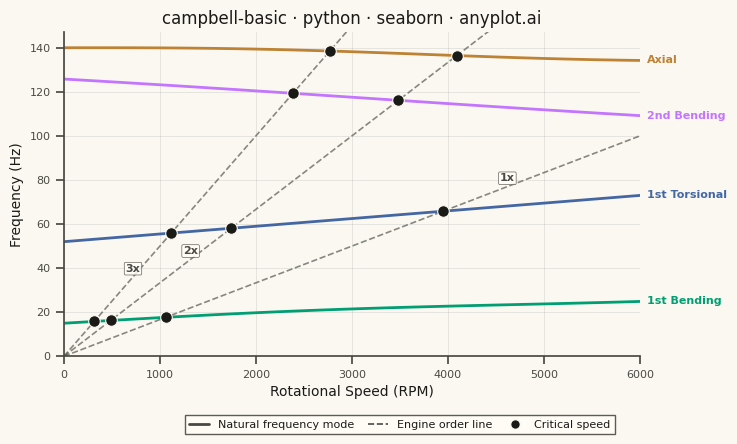

The script that saved this image:
"""anyplot.ai
campbell-basic: Campbell Diagram
Library: seaborn 0.13.2 | Python 3.14.10
Quality: 80/100 | Updated: 2026-11-27
"""

import os

import matplotlib.pyplot as plt
import numpy as np
import pandas as pd
import seaborn as sns
from matplotlib.lines import Line2D


# Theme tokens
THEME = os.getenv("ANYPLOT_THEME", "light")
PAGE_BG = "#FAF8F1" if THEME == "light" else "#1A1A17"
ELEVATED_BG = "#FFFDF6" if THEME == "light" else "#242420"
INK = "#1A1A17" if THEME == "light" else "#F0EFE8"
INK_SOFT = "#4A4A44" if THEME == "light" else "#B8B7B0"

# Imprint palette
IMPRINT_PALETTE = ["#009E73", "#C475FD", "#4467A3", "#BD8233", "#AE3030", "#2ABCCD", "#954477", "#99B314"]

sns.set_theme(
    style="ticks",
    rc={
        "figure.facecolor": PAGE_BG,
        "axes.facecolor": PAGE_BG,
        "axes.edgecolor": INK_SOFT,
        "axes.labelcolor": INK,
        "text.color": INK,
        "xtick.color": INK_SOFT,
        "ytick.color": INK_SOFT,
        "legend.facecolor": ELEVATED_BG,
        "legend.edgecolor": INK_SOFT,
    },
)

# Constants
ENGINE_ORDERS = [1, 2, 3]  # excitation orders drawn as lines from the origin

# Columns: set these to your table's column names
SPEED = "Rotational Speed (RPM)"  # role: speed
MODE_COLS = ["1st Bending", "2nd Bending", "1st Torsional", "Axial"]  # role: frequency_mode_
FREQUENCY = "Frequency (Hz)"  # role: extra
MODE = "Mode"  # role: extra
ENGINE_ORDER = "Engine order"  # role: engine_order
CRITICAL_SPEED = "Critical speed (RPM)"  # role: critical_speeds

# Data: replace this block with your own table, one row per speed and one column per mode
rpm = np.linspace(0, 6000, 100)
df = pd.DataFrame(
    {
        SPEED: rpm,
        MODE_COLS[0]: 15 + 0.0018 * rpm + 1.2 * np.sin(rpm / 1500),
        MODE_COLS[1]: 125 - 0.0025 * rpm + 0.8 * np.cos(rpm / 2000),
        MODE_COLS[2]: 52 + 0.0035 * rpm,
        MODE_COLS[3]: 140 - 0.0008 * rpm + 1.0 * np.sin(rpm / 1200),
    }
)

# Plot
clean = df.dropna()  # crossings need complete rows; a missing value stays a gap in the curves
speed = clean[SPEED].to_numpy()
speed_max = np.nanmax(df[SPEED].to_numpy())
n_modes = len(MODE_COLS)
mode_colors = IMPRINT_PALETTE[:n_modes]
long = df.melt(id_vars=SPEED, value_vars=MODE_COLS, var_name=MODE, value_name=FREQUENCY)

# Critical speeds: sign change of (mode - order line), linearly interpolated
crossings = []
for mode_name in MODE_COLS:
    for order in ENGINE_ORDERS:
        diff = clean[mode_name].to_numpy() - order * speed / 60
        for idx in np.where(np.diff(np.sign(diff)))[0]:
            t = abs(diff[idx]) / (abs(diff[idx]) + abs(diff[idx + 1]))
            cs_rpm = speed[idx] + t * (speed[idx + 1] - speed[idx])
            if speed_max / 60 < cs_rpm < speed_max * 59 / 60:
                crossings.append({CRITICAL_SPEED: cs_rpm, FREQUENCY: order * cs_rpm / 60, ENGINE_ORDER: order})
cs_df = pd.DataFrame(crossings, columns=[CRITICAL_SPEED, FREQUENCY, ENGINE_ORDER])

fig, ax = plt.subplots(figsize=(8, 4.5), dpi=400)
fig.set_facecolor(PAGE_BG)

# Natural frequency curves via seaborn lineplot with hue
sns.lineplot(
    data=long,
    x=SPEED,
    y=FREQUENCY,
    hue=MODE,
    hue_order=MODE_COLS,
    palette=mode_colors,
    linewidth=2.0,
    ax=ax,
    legend=False,
)

# Engine order lines (structural reference), labeled at fractions of the speed range
for order, label_frac in zip(ENGINE_ORDERS, [0.77, 0.22, 0.12], strict=False):
    ax.plot(speed, order * speed / 60, color=INK_SOFT, linewidth=1.2, linestyle="--", alpha=0.65, zorder=2)
    lx = label_frac * speed_max
    ax.text(
        lx,
        order * lx / 60 + 1.5,
        f"{order}x",
        fontsize=8,
        color=INK_SOFT,
        fontweight="bold",
        va="bottom",
        ha="center",
        bbox={"boxstyle": "round,pad=0.12", "fc": ELEVATED_BG, "ec": INK_SOFT, "alpha": 0.85, "linewidth": 0.5},
    )

# Critical speed markers via seaborn scatterplot (ink fill, a colour no mode curve uses)
sns.scatterplot(
    data=cs_df,
    x=CRITICAL_SPEED,
    y=FREQUENCY,
    color=INK,
    s=70,
    ax=ax,
    zorder=5,
    edgecolor=PAGE_BG,
    linewidth=0.8,
    legend=False,
)

# Axes limits
y_max = np.nanmax(df[MODE_COLS].to_numpy())
ax.set_xlim(0, speed_max)
ax.set_ylim(0, y_max * 1.05)

# Direct mode labels at the right edge, pushed apart so neighbours never touch
end_freq = df[MODE_COLS].ffill().iloc[-1]
order_by_freq = end_freq.sort_values().index
min_gap = 0.075 * y_max
label_y = {}
previous = -np.inf
for name in order_by_freq:
    label_y[name] = max(end_freq[name], previous + min_gap)
    previous = label_y[name]
for i, name in enumerate(MODE_COLS):
    ax.text(
        speed_max * 1.013,
        label_y[name],
        name,
        fontsize=8,
        color=mode_colors[i],
        fontweight="bold",
        va="center",
        ha="left",
        clip_on=False,
    )

title = "campbell-basic · python · seaborn · anyplot.ai"
title_fontsize = max(8, round(12 * (67 / len(title) if len(title) > 67 else 1.0)))

ax.set_xlabel(SPEED, fontsize=10, color=INK)
ax.set_ylabel(FREQUENCY, fontsize=10, color=INK)
ax.set_title(title, fontsize=title_fontsize, fontweight="medium", color=INK)
ax.tick_params(axis="both", labelsize=8)
ax.grid(True, axis="both", alpha=0.12, linewidth=0.5, color=INK)
ax.set_axisbelow(True)
sns.despine(ax=ax)

# Legend below the axes: curves vs engine order lines vs critical speeds
legend_handles = [
    Line2D([0], [0], color=INK_SOFT, linewidth=2.0, label="Natural frequency mode"),
    Line2D([0], [0], color=INK_SOFT, linewidth=1.2, linestyle="--", label="Engine order line"),
    Line2D(
        [0],
        [0],
        marker="o",
        linestyle="none",
        markerfacecolor=INK,
        markeredgecolor=PAGE_BG,
        markersize=7,
        label="Critical speed",
    ),
]
fig.legend(
    handles=legend_handles,
    fontsize=8,
    loc="lower center",
    bbox_to_anchor=(0.5, 0.015),
    ncol=len(legend_handles),
    frameon=True,
    fancybox=False,
    framealpha=0.9,
    columnspacing=1.2,
    handlelength=1.8,
)

fig.subplots_adjust(left=0.08, right=0.80, top=0.92, bottom=0.2)

# Save
plt.savefig(f"plot-{THEME}.png", dpi=400)
